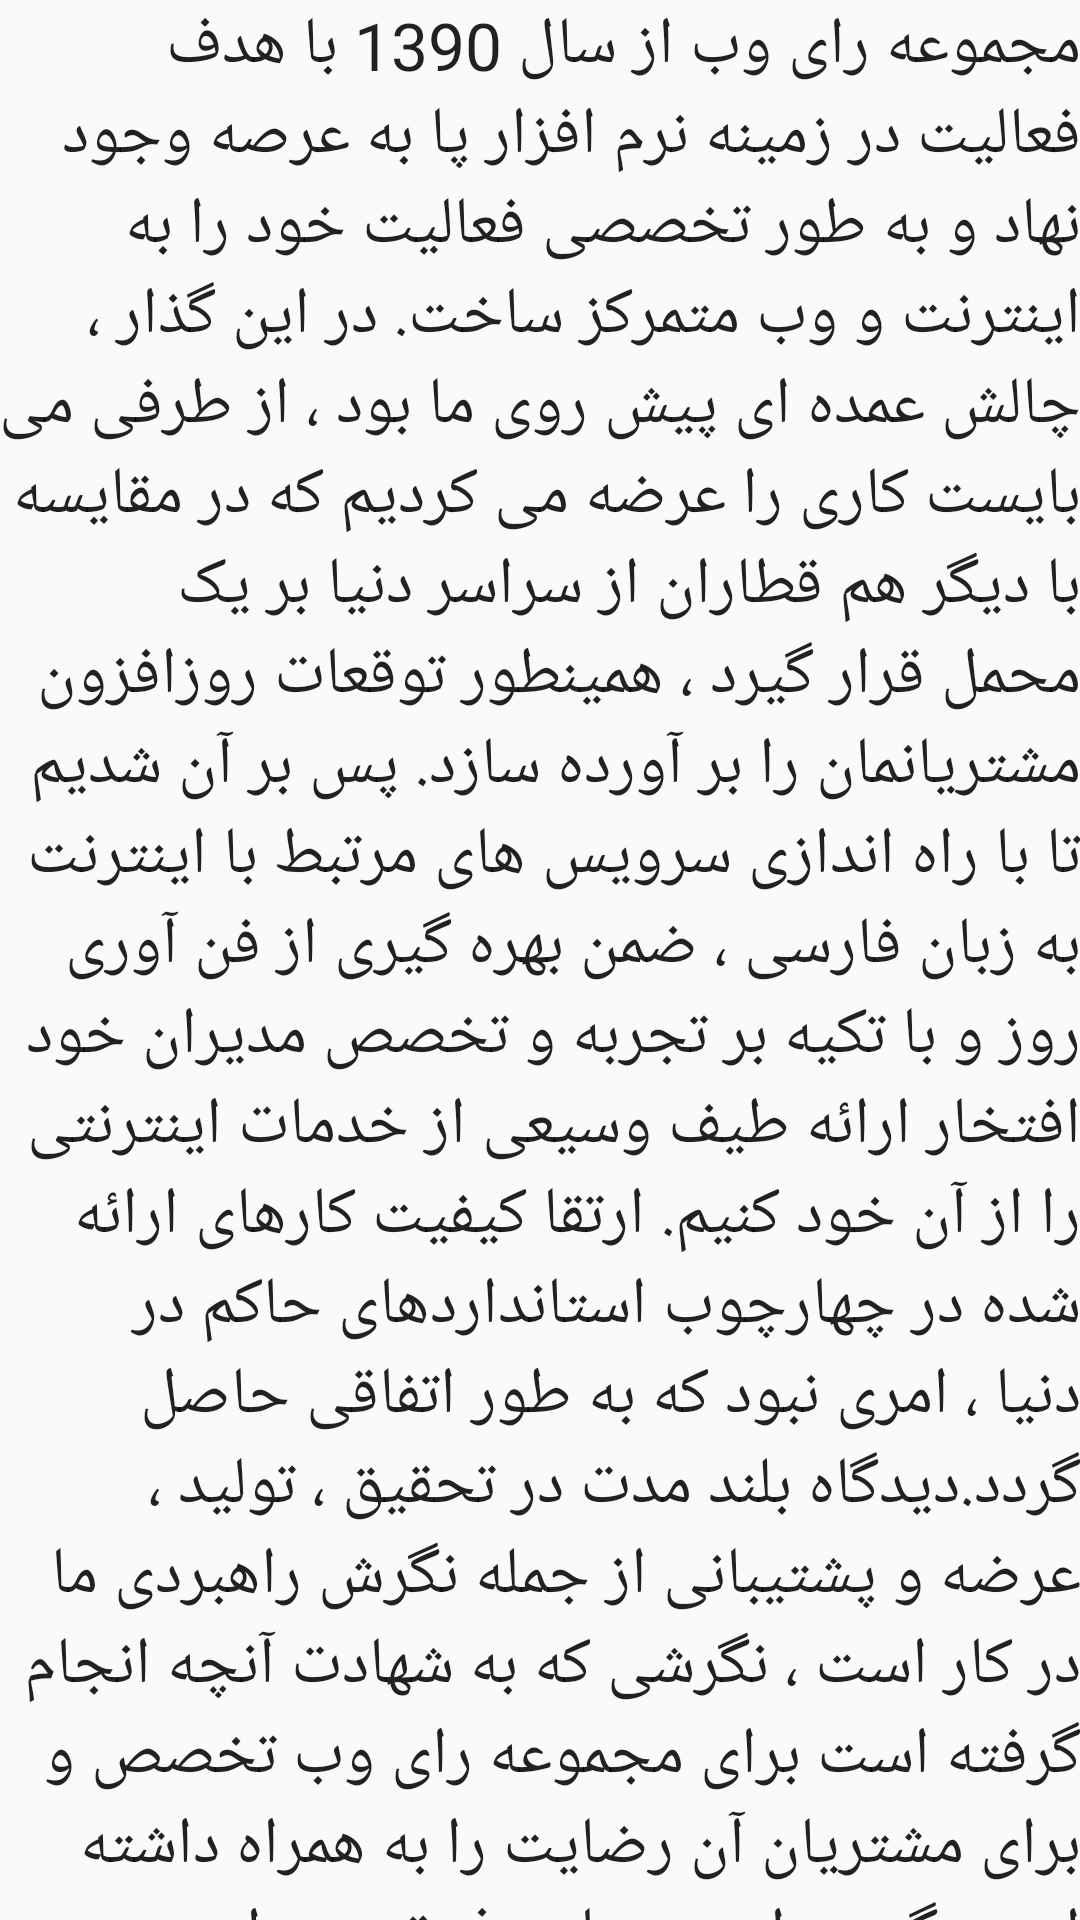

Here is an Android app screen rendered from its layout file. Give the layout XML and the strings, colors and styles it references.
<!-- AndroidManifest.xml: application theme AppTheme -->
<!-- res/layout/activity_about.xml -->
<RelativeLayout xmlns:android="http://schemas.android.com/apk/res/android"
    xmlns:tools="http://schemas.android.com/tools" android:layout_width="match_parent"
    android:layout_height="match_parent" android:paddingLeft="@dimen/activity_horizontal_margin"
    android:paddingRight="@dimen/activity_horizontal_margin"
    android:paddingTop="@dimen/activity_vertical_margin"
    android:paddingBottom="@dimen/activity_vertical_margin" tools:context=".MainActivity">


    <TextView
        android:layout_width="wrap_content"
        android:layout_height="wrap_content"
        android:textAppearance="?android:attr/textAppearanceLarge"
        android:text="@string/about"
        android:id="@+id/textView"
        android:layout_alignParentTop="true"
        android:layout_alignParentBottom="true"
        android:layout_alignParentLeft="true"
        android:layout_alignParentStart="true"
        android:layout_alignParentRight="true"
        android:layout_alignParentEnd="true"
        android:gravity="right" />
</RelativeLayout>
<!-- resources referenced by this layout -->
<resources>
  <string name="about">
  
      مجموعه رای وب از سال 1390 با هدف فعالیت در زمینه نرم افزار پا به عرصه وجود نهاد و به طور تخصصی فعالیت خود را به اینترنت و وب متمرکز ساخت. در این گذار ، چالش عمده ای پیش روی ما بود ، از طرفی می بایست کاری را عرضه می کردیم که در مقایسه با دیگر هم قطاران از سراسر دنیا بر یک محمل قرار گیرد ، همینطور توقعات روزافزون مشتریانمان را بر آورده سازد.
      پس بر آن شدیم تا با راه اندازی سرویس های مرتبط با اینترنت به زبان فارسی ، ضمن بهره گیری از فن آوری روز و با تکیه بر تجربه و تخصص مدیران خود افتخار ارائه طیف وسیعی از خدمات اینترنتی را از آن خود کنیم. ارتقا کیفیت کارهای ارائه شده در چهارچوب استانداردهای حاکم در دنیا ، امری نبود که به طور اتفاقی حاصل گردد.دیدگاه بلند مدت در تحقیق ، تولید ، عرضه و پشتیبانی از جمله نگرش راهبردی ما در کار است ، نگرشی که به شهادت آنچه انجام گرفته است برای مجموعه رای وب تخصص و برای مشتریان آن رضایت را به همراه داشته است.
      گروه رای وب با هدف توسعه این سرویس ها و به روزرسانی علمی آنها با شتاب بالایی به سمت آینده گام بر می دارد.
  
  
      </string>
  <style name="AppTheme" parent="Theme.AppCompat.Light.DarkActionBar">
          
          <item name="android:windowNoTitle">true</item>
  
      </style>
</resources>
